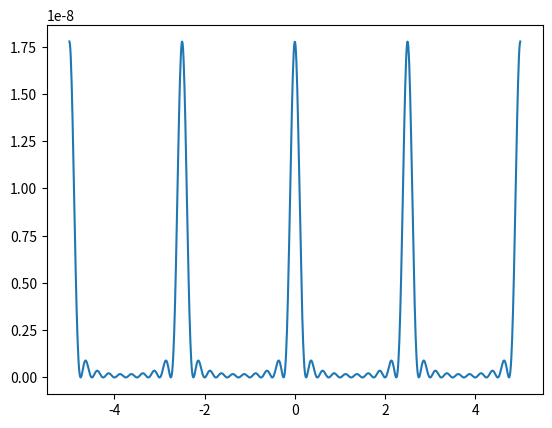
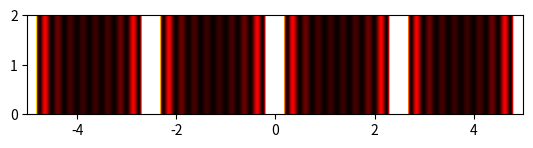

Here is the Python script that generated these plots, in order:
import matplotlib.pylab as plt
from numpy import sqrt, sin, cos, pi, linspace, zeros


def q(u, alpha):
    return sin(alpha * u) ** 2


def i_n(x):
    l = 500e-9
    d = 20e-6
    w = 10 * d
    alpha = pi / d
    a = -1 * w / 2
    b = w / 2
    N = 20
    h = d / 2
    sum1 = sqrt(q(a, alpha)) * cos((2 * pi * x * a) / l) + sqrt(q(b, alpha)) * cos((2 * pi * x * b) / l)
    for k in range(1, N, 2):
        sum1 = sum1 + 4 * (sqrt(q((a + (k * h)), alpha)) * cos((2 * pi * x * (a + (k * h)) / l)))
    for k in range(2, N, 2):
        sum1 = sum1 + 2 * (sqrt(q((a + (k * h)), alpha)) * cos((2 * pi * x * (a + (k * h)) / l)))
    i_cos = (h / 3) * sum1
    sum2 = sqrt(q(a, alpha)) * sin((2 * pi * x * a) / l) + sqrt(q(b, alpha)) * sin((2 * pi * x * b) / l)
    for k in range(1, N, 2):
        sum2 = sum2 + 4 * (sqrt(q((a + (k * h)), alpha)) * sin((2 * pi * x * (a + (k * h)) / l)))
    for k in range(2, N, 2):
        sum2 = sum2 + 2 * (sqrt(q((a + (k * h)), alpha)) * sin((2 * pi * x * (a + (k * h)) / l)))
    i_sin = (h / 3) * sum2
    return (i_cos ** 2) + (i_sin ** 2)


n = 1000
p = linspace(-5, 5, n)
intensity = []
D = zeros([50, 1000], float)
for j in range(n):
    c = i_n(1e-2 * p[j])
    intensity.append(c)
    for k in range(0, 50, 1):
        D[k, j] = c

f1 = plt.figure(1)
plt.plot(p, intensity)

f2 = plt.figure(2)
plt.imshow(D, vmax=0.25e-08, extent=[-5, 5, 0, 2])
plt.hot()
plt.show()
